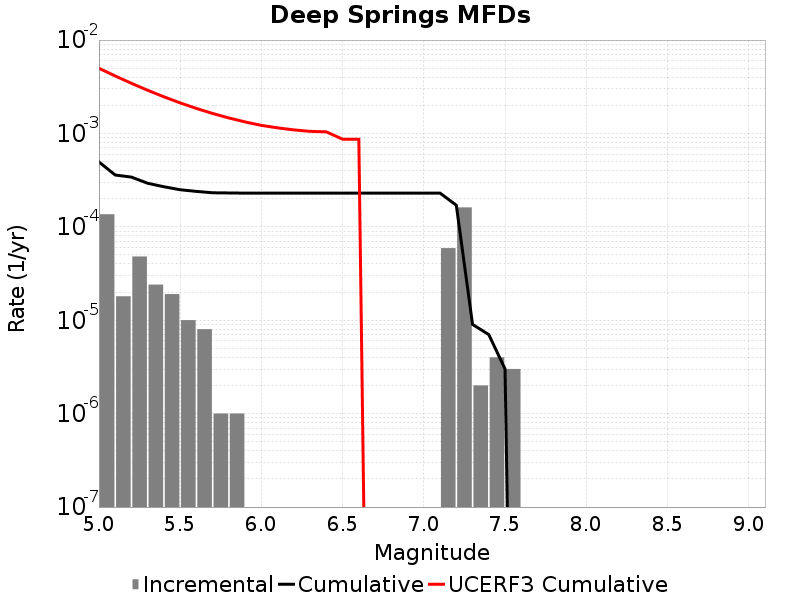

The data file committed next to this chart (first rows):
Magnitude, Incremental Rate, Cumulative Rate, UCERF3 Cumulative Rate
5.05, 1.3640911E-4, 4.954861E-4, 0.004988
5.15, 1.8054148E-5, 3.5907695E-4, 0.004127
5.25, 4.8144393E-5, 3.410228E-4, 0.003443
5.35, 2.4072197E-5, 2.928784E-4, 0.002899
5.45, 1.9057155E-5, 2.688062E-4, 0.002468
5.55, 1.0030082E-5, 2.4974905E-4, 0.002125
5.65, 8.024066E-6, 2.3971897E-4, 0.001853
5.75, 1.0030083E-6, 2.316949E-4, 0.001637
5.85, 1.0030083E-6, 2.3069189E-4, 0.001465
5.95, 0.0, 2.2968889E-4, 0.001328
6.05, 0.0, 2.2968889E-4, 0.00122
6.15, 0.0, 2.2968889E-4, 0.001148
6.25, 0.0, 2.2968889E-4, 0.001092
6.35, 0.0, 2.2968889E-4, 0.001053
6.45, 0.0, 2.2968889E-4, 0.001041
6.55, 0.0, 2.2968889E-4, 8.677443E-4
6.65, 0.0, 2.2968889E-4, 8.677443E-4
6.75, 0.0, 2.2968889E-4, 0.0
6.85, 0.0, 2.2968889E-4, 0.0
6.95, 0.0, 2.2968889E-4, 0.0
7.05, 0.0, 2.2968889E-4, 0.0
7.15, 5.9177484E-5, 2.2968889E-4, 0.0
7.25, 1.6148432E-4, 1.705114E-4, 0.0
7.35, 2.0060165E-6, 9.027074E-6, 0.0
7.45, 4.012033E-6, 7.0210576E-6, 0.0
7.55, 3.0090246E-6, 3.0090246E-6, 0.0
7.65, 0.0, 0.0, 0.0
7.75, 0.0, 0.0, 0.0
7.85, 0.0, 0.0, 0.0
7.95, 0.0, 0.0, 0.0
8.05, 0.0, 0.0, 0.0
8.15, 0.0, 0.0, 0.0
8.25, 0.0, 0.0, 0.0
8.35, 0.0, 0.0, 0.0
8.45, 0.0, 0.0, 0.0
8.55, 0.0, 0.0, 0.0
8.65, 0.0, 0.0, 0.0
8.75, 0.0, 0.0, 0.0
8.85, 0.0, 0.0, 0.0
8.95, 0.0, 0.0, 0.0
9.05, 0.0, 0.0, 0.0
